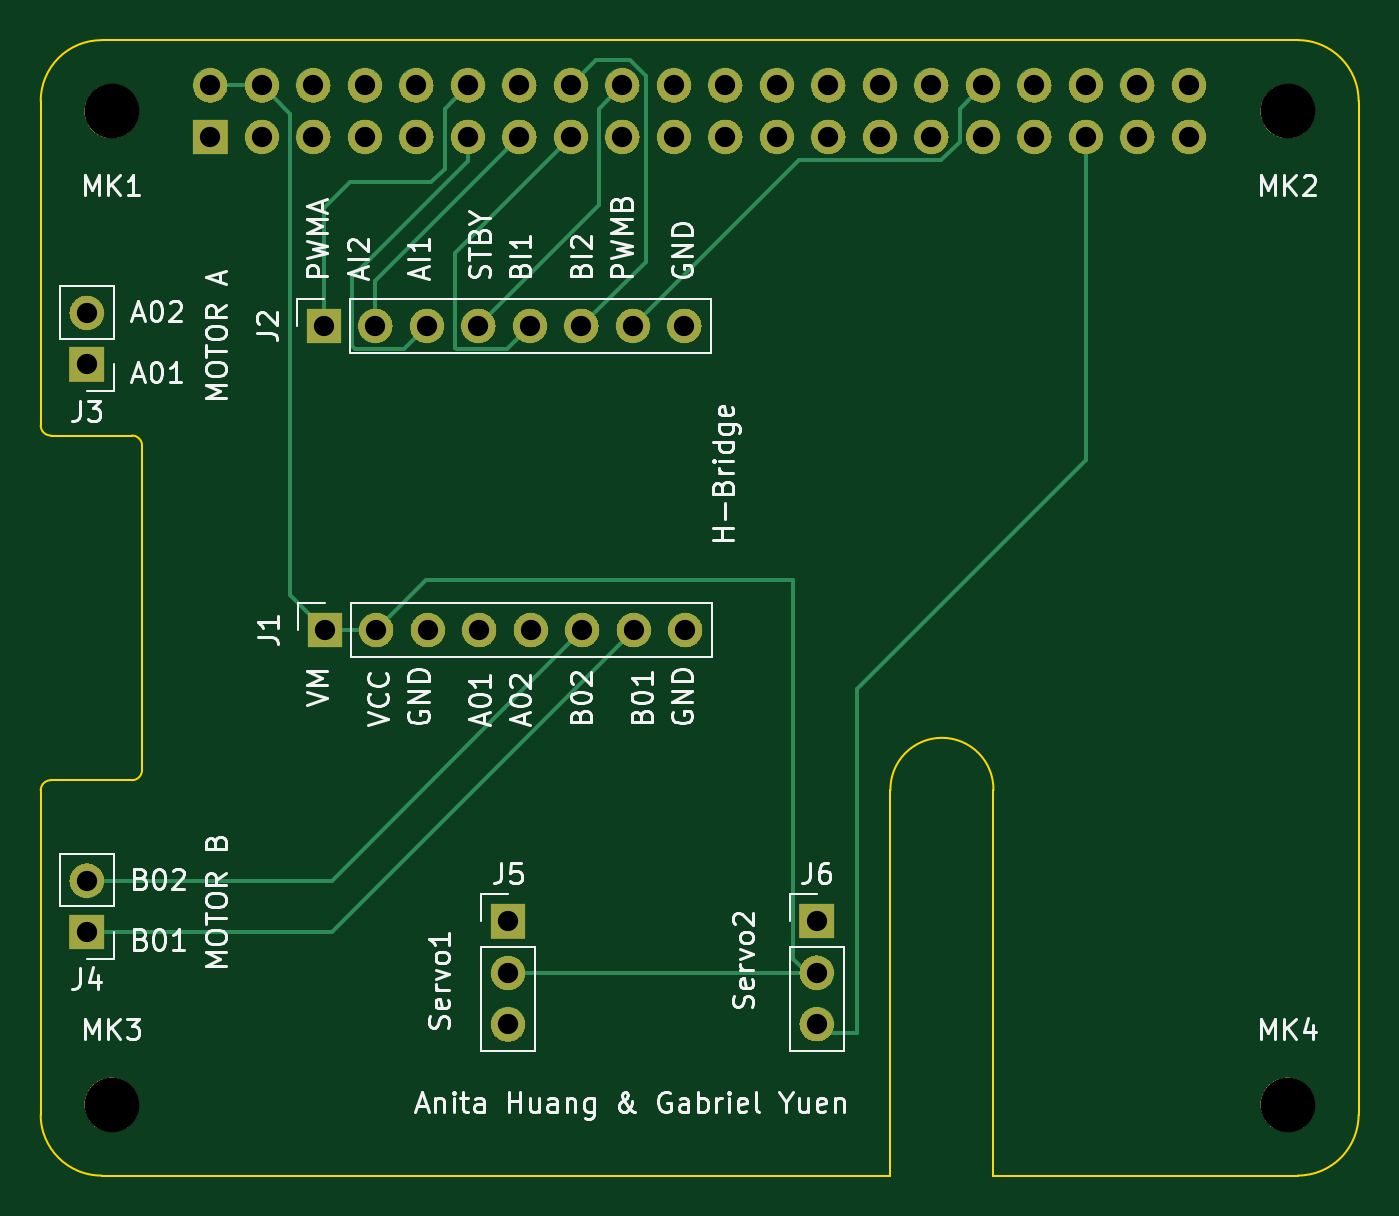
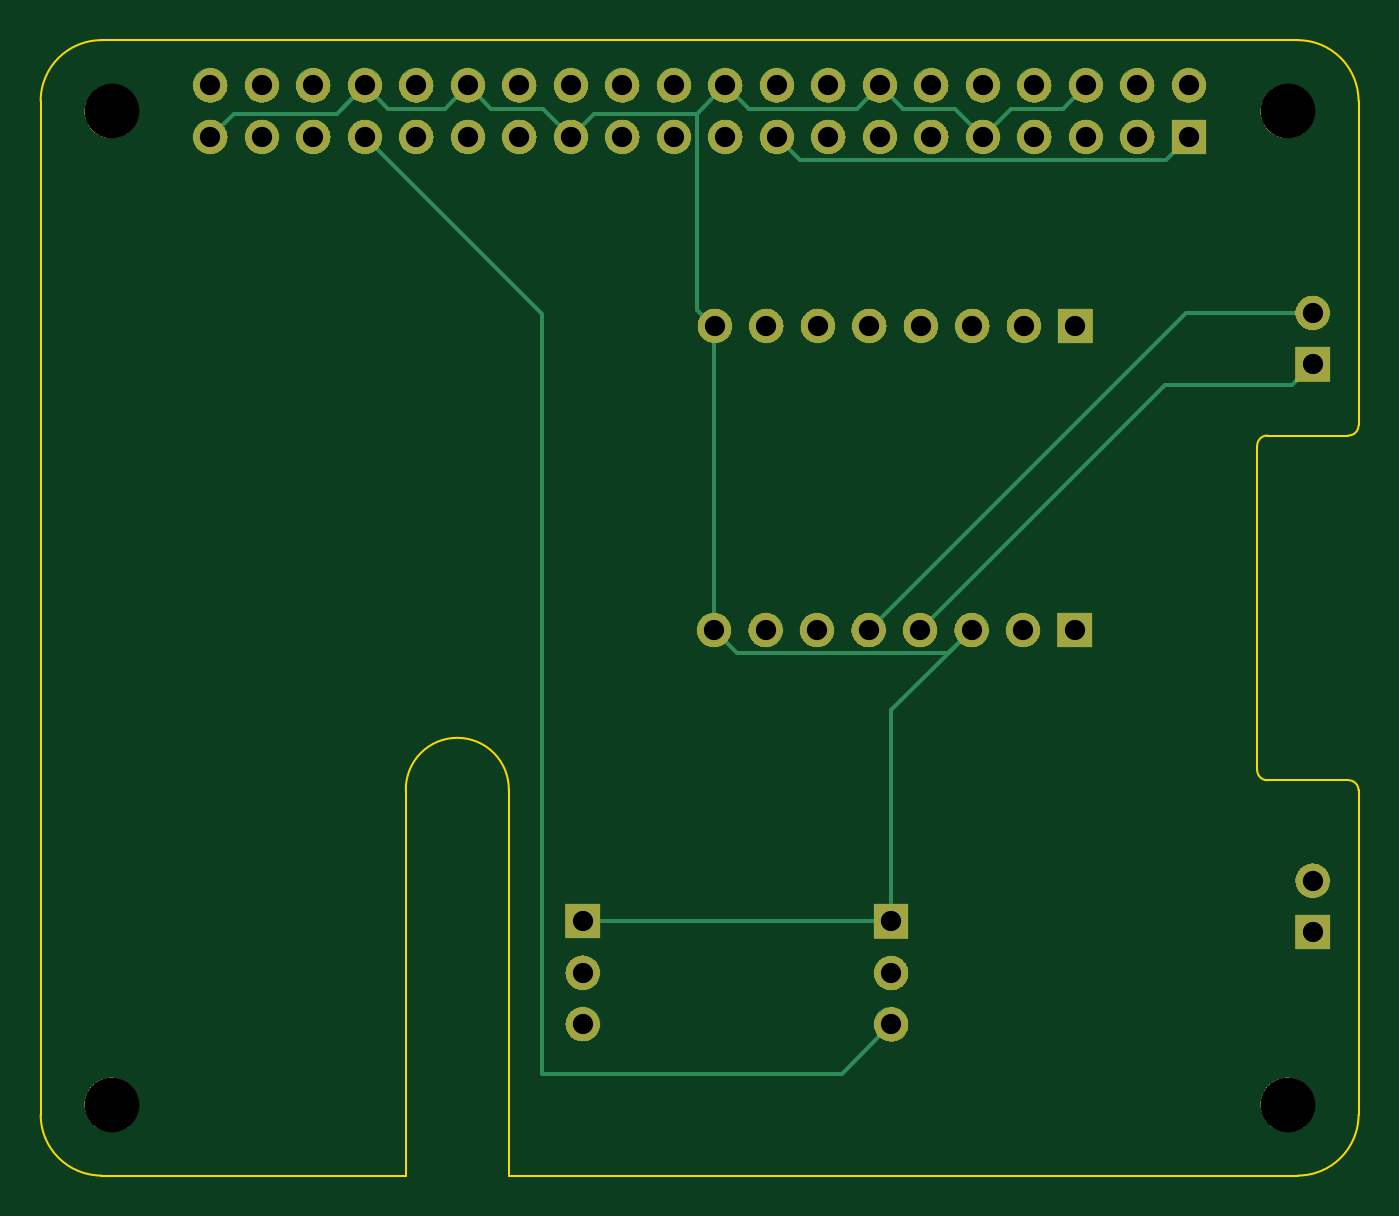
Circuit board: 8 layer files. Board 65.0 x 56.0 mm.
- bottom_copper: AnitaHuang-B_Cu.gbl (4614 bytes)
- bottom_mask: AnitaHuang-B_Mask.gbs (191593 bytes)
- outline: AnitaHuang-Edge_Cuts.gm1 (1742 bytes)
- top_copper: AnitaHuang-F_Cu.gtl (5031 bytes)
- top_mask: AnitaHuang-F_Mask.gts (191593 bytes)
- top_silk: AnitaHuang-F_Silkscreen.gto (65109 bytes)
- drill: AnitaHuang-NPTH.drl (391 bytes)
- drill: AnitaHuang-PTH.drl (1249 bytes)

=== bottom_copper: AnitaHuang-B_Cu.gbl ===
G04 #@! TF.GenerationSoftware,KiCad,Pcbnew,8.0.5*
G04 #@! TF.CreationDate,2026-05-04T20:37:07-07:00*
G04 #@! TF.ProjectId,AnitaHuang,416e6974-6148-4756-916e-672e6b696361,rev?*
G04 #@! TF.SameCoordinates,Original*
G04 #@! TF.FileFunction,Copper,L2,Bot*
G04 #@! TF.FilePolarity,Positive*
%FSLAX46Y46*%
G04 Gerber Fmt 4.6, Leading zero omitted, Abs format (unit mm)*
G04 Created by KiCad (PCBNEW 8.0.5) date 2026-05-04 20:37:07*
%MOMM*%
%LPD*%
G01*
G04 APERTURE LIST*
G04 #@! TA.AperFunction,ComponentPad*
%ADD10R,1.700000X1.700000*%
G04 #@! TD*
G04 #@! TA.AperFunction,ComponentPad*
%ADD11O,1.700000X1.700000*%
G04 #@! TD*
G04 #@! TA.AperFunction,Conductor*
%ADD12C,0.200000*%
G04 #@! TD*
G04 APERTURE END LIST*
D10*
X74000000Y-63000000D03*
D11*
X74000000Y-60460000D03*
D10*
X110000000Y-90460000D03*
D11*
X110000000Y-93000000D03*
X110000000Y-95540000D03*
D10*
X85700000Y-61100000D03*
D11*
X88240000Y-61100000D03*
X90780000Y-61100000D03*
X93320000Y-61100000D03*
X95860000Y-61100000D03*
X98400000Y-61100000D03*
X100940000Y-61100000D03*
X103480000Y-61100000D03*
D10*
X74000000Y-91000000D03*
D11*
X74000000Y-88460000D03*
D10*
X85740000Y-76100000D03*
D11*
X88280000Y-76100000D03*
X90820000Y-76100000D03*
X93360000Y-76100000D03*
X95900000Y-76100000D03*
X98440000Y-76100000D03*
X100980000Y-76100000D03*
X103520000Y-76100000D03*
D10*
X94777505Y-90475000D03*
D11*
X94777505Y-93015000D03*
X94777505Y-95555000D03*
D10*
X80100000Y-51780000D03*
D11*
X80100000Y-49240000D03*
X82640000Y-51780000D03*
X82640000Y-49240000D03*
X85180000Y-51780000D03*
X85180000Y-49240000D03*
X87720000Y-51780000D03*
X87720000Y-49240000D03*
X90260000Y-51780000D03*
X90260000Y-49240000D03*
X92800000Y-51780000D03*
X92800000Y-49240000D03*
X95340000Y-51780000D03*
X95340000Y-49240000D03*
X97880000Y-51780000D03*
X97880000Y-49240000D03*
X100420000Y-51780000D03*
X100420000Y-49240000D03*
X102960000Y-51780000D03*
X102960000Y-49240000D03*
X105500000Y-51780000D03*
X105500000Y-49240000D03*
X108040000Y-51780000D03*
X108040000Y-49240000D03*
X110580000Y-51780000D03*
X110580000Y-49240000D03*
X113120000Y-51780000D03*
X113120000Y-49240000D03*
X115660000Y-51780000D03*
X115660000Y-49240000D03*
X118200000Y-51780000D03*
X118200000Y-49240000D03*
X120740000Y-51780000D03*
X120740000Y-49240000D03*
X123280000Y-51780000D03*
X123280000Y-49240000D03*
X125820000Y-51780000D03*
X125820000Y-49240000D03*
X128360000Y-51780000D03*
X128360000Y-49240000D03*
D12*
X81250000Y-52930000D02*
X99270000Y-52930000D01*
X99270000Y-52930000D02*
X100420000Y-51780000D01*
X80100000Y-51780000D02*
X81250000Y-52930000D01*
X114510000Y-50390000D02*
X111970000Y-50390000D01*
X103480000Y-61100000D02*
X103520000Y-61140000D01*
X128360000Y-51780000D02*
X127210000Y-50630000D01*
X88870000Y-50390000D02*
X86330000Y-50390000D01*
X122130000Y-50630000D02*
X120740000Y-49240000D01*
X90820000Y-76100000D02*
X91970000Y-77250000D01*
X90260000Y-51780000D02*
X88870000Y-50390000D01*
X103520000Y-61140000D02*
X104350000Y-60310000D01*
X109985000Y-90475000D02*
X110000000Y-90460000D01*
X120740000Y-49240000D02*
X119590000Y-50390000D01*
X95340000Y-49240000D02*
X94190000Y-50390000D01*
X119590000Y-50390000D02*
X116810000Y-50390000D01*
X102370000Y-77250000D02*
X103520000Y-76100000D01*
X96490000Y-50390000D02*
X95340000Y-49240000D01*
X104350000Y-60310000D02*
X104350000Y-50630000D01*
X94777505Y-90475000D02*
X109985000Y-90475000D01*
X86330000Y-50390000D02*
X85180000Y-49240000D01*
X111970000Y-50390000D02*
X110580000Y-51780000D01*
X115660000Y-49240000D02*
X114510000Y-50390000D01*
X104350000Y-50630000D02*
X102960000Y-49240000D01*
X116810000Y-50390000D02*
X115660000Y-49240000D01*
X94777505Y-90475000D02*
X94777505Y-80057505D01*
X103520000Y-76100000D02*
X103520000Y-61140000D01*
X121890000Y-50390000D02*
X120740000Y-49240000D01*
X109430000Y-50630000D02*
X104350000Y-50630000D01*
X102960000Y-49240000D02*
X101810000Y-50390000D01*
X94190000Y-50390000D02*
X91650000Y-50390000D01*
X94777505Y-80057505D02*
X90820000Y-76100000D01*
X110580000Y-51780000D02*
X109430000Y-50630000D01*
X91650000Y-50390000D02*
X90260000Y-51780000D01*
X101810000Y-50390000D02*
X96490000Y-50390000D01*
X127210000Y-50630000D02*
X122130000Y-50630000D01*
X91970000Y-77250000D02*
X102370000Y-77250000D01*
X74000000Y-60460000D02*
X80260000Y-60460000D01*
X80260000Y-60460000D02*
X95900000Y-76100000D01*
X81260000Y-64000000D02*
X93360000Y-76100000D01*
X74000000Y-63000000D02*
X75000000Y-64000000D01*
X75000000Y-64000000D02*
X81260000Y-64000000D01*
X112000000Y-60520000D02*
X120740000Y-51780000D01*
X97222505Y-98000000D02*
X112000000Y-98000000D01*
X112000000Y-98000000D02*
X112000000Y-60520000D01*
X94777505Y-95555000D02*
X97222505Y-98000000D01*
M02*

=== bottom_mask: AnitaHuang-B_Mask.gbs (191593 bytes, source omitted) ===
=== outline: AnitaHuang-Edge_Cuts.gm1 ===
G04 #@! TF.GenerationSoftware,KiCad,Pcbnew,8.0.5*
G04 #@! TF.CreationDate,2026-05-04T20:37:07-07:00*
G04 #@! TF.ProjectId,AnitaHuang,416e6974-6148-4756-916e-672e6b696361,rev?*
G04 #@! TF.SameCoordinates,Original*
G04 #@! TF.FileFunction,Profile,NP*
%FSLAX46Y46*%
G04 Gerber Fmt 4.6, Leading zero omitted, Abs format (unit mm)*
G04 Created by KiCad (PCBNEW 8.0.5) date 2026-05-04 20:37:07*
%MOMM*%
%LPD*%
G01*
G04 APERTURE LIST*
G04 #@! TA.AperFunction,Profile*
%ADD10C,0.100000*%
G04 #@! TD*
G04 APERTURE END LIST*
D10*
X71730000Y-84010000D02*
X71730000Y-100010000D01*
X136730000Y-100010000D02*
X136730000Y-50010000D01*
X74730000Y-103010000D02*
X113640000Y-103010000D01*
X76730000Y-83010000D02*
G75*
G02*
X76230000Y-83510000I-500000J0D01*
G01*
X76230000Y-83510000D02*
X72230000Y-83510000D01*
X113639686Y-84010006D02*
G75*
G02*
X118720491Y-84000000I2540314J50006D01*
G01*
X133730000Y-47010000D02*
G75*
G02*
X136730000Y-50010000I0J-3000000D01*
G01*
X72230000Y-66510000D02*
G75*
G02*
X71730000Y-66010000I0J500000D01*
G01*
X136730000Y-100010000D02*
G75*
G02*
X133730000Y-103010000I-3000000J0D01*
G01*
X71730000Y-84010000D02*
G75*
G02*
X72229127Y-83510001I500000J0D01*
G01*
X74730000Y-103010000D02*
G75*
G02*
X71730000Y-100010000I0J3000000D01*
G01*
X76230000Y-66510000D02*
G75*
G02*
X76730000Y-67010000I0J-500000D01*
G01*
X71730000Y-50010000D02*
G75*
G02*
X74730000Y-47010000I3000000J0D01*
G01*
X133730000Y-47010000D02*
X74730000Y-47010000D01*
X72230000Y-66510000D02*
X76230000Y-66510000D01*
X71730000Y-50010000D02*
X71730000Y-66010000D01*
X76730000Y-67010000D02*
X76730000Y-83010000D01*
X113640000Y-103010000D02*
X113639686Y-84010006D01*
X118720000Y-103010000D02*
X133730000Y-103010000D01*
X118720491Y-84000000D02*
X118720000Y-103010000D01*
M02*

=== top_copper: AnitaHuang-F_Cu.gtl ===
G04 #@! TF.GenerationSoftware,KiCad,Pcbnew,8.0.5*
G04 #@! TF.CreationDate,2026-05-04T20:37:07-07:00*
G04 #@! TF.ProjectId,AnitaHuang,416e6974-6148-4756-916e-672e6b696361,rev?*
G04 #@! TF.SameCoordinates,Original*
G04 #@! TF.FileFunction,Copper,L1,Top*
G04 #@! TF.FilePolarity,Positive*
%FSLAX46Y46*%
G04 Gerber Fmt 4.6, Leading zero omitted, Abs format (unit mm)*
G04 Created by KiCad (PCBNEW 8.0.5) date 2026-05-04 20:37:07*
%MOMM*%
%LPD*%
G01*
G04 APERTURE LIST*
G04 #@! TA.AperFunction,ComponentPad*
%ADD10R,1.700000X1.700000*%
G04 #@! TD*
G04 #@! TA.AperFunction,ComponentPad*
%ADD11O,1.700000X1.700000*%
G04 #@! TD*
G04 #@! TA.AperFunction,Conductor*
%ADD12C,0.200000*%
G04 #@! TD*
G04 APERTURE END LIST*
D10*
X74000000Y-63000000D03*
D11*
X74000000Y-60460000D03*
D10*
X110000000Y-90460000D03*
D11*
X110000000Y-93000000D03*
X110000000Y-95540000D03*
D10*
X85700000Y-61100000D03*
D11*
X88240000Y-61100000D03*
X90780000Y-61100000D03*
X93320000Y-61100000D03*
X95860000Y-61100000D03*
X98400000Y-61100000D03*
X100940000Y-61100000D03*
X103480000Y-61100000D03*
D10*
X74000000Y-91000000D03*
D11*
X74000000Y-88460000D03*
D10*
X85740000Y-76100000D03*
D11*
X88280000Y-76100000D03*
X90820000Y-76100000D03*
X93360000Y-76100000D03*
X95900000Y-76100000D03*
X98440000Y-76100000D03*
X100980000Y-76100000D03*
X103520000Y-76100000D03*
D10*
X94777505Y-90475000D03*
D11*
X94777505Y-93015000D03*
X94777505Y-95555000D03*
D10*
X80100000Y-51780000D03*
D11*
X80100000Y-49240000D03*
X82640000Y-51780000D03*
X82640000Y-49240000D03*
X85180000Y-51780000D03*
X85180000Y-49240000D03*
X87720000Y-51780000D03*
X87720000Y-49240000D03*
X90260000Y-51780000D03*
X90260000Y-49240000D03*
X92800000Y-51780000D03*
X92800000Y-49240000D03*
X95340000Y-51780000D03*
X95340000Y-49240000D03*
X97880000Y-51780000D03*
X97880000Y-49240000D03*
X100420000Y-51780000D03*
X100420000Y-49240000D03*
X102960000Y-51780000D03*
X102960000Y-49240000D03*
X105500000Y-51780000D03*
X105500000Y-49240000D03*
X108040000Y-51780000D03*
X108040000Y-49240000D03*
X110580000Y-51780000D03*
X110580000Y-49240000D03*
X113120000Y-51780000D03*
X113120000Y-49240000D03*
X115660000Y-51780000D03*
X115660000Y-49240000D03*
X118200000Y-51780000D03*
X118200000Y-49240000D03*
X120740000Y-51780000D03*
X120740000Y-49240000D03*
X123280000Y-51780000D03*
X123280000Y-49240000D03*
X125820000Y-51780000D03*
X125820000Y-49240000D03*
X128360000Y-51780000D03*
X128360000Y-49240000D03*
D12*
X85740000Y-76100000D02*
X85900000Y-76100000D01*
X90730000Y-73650000D02*
X108850000Y-73650000D01*
X108850000Y-92310000D02*
X108850000Y-73650000D01*
X82640000Y-49240000D02*
X82760000Y-49240000D01*
X80100000Y-49240000D02*
X82640000Y-49240000D01*
X94777505Y-93015000D02*
X109985000Y-93015000D01*
X110000000Y-93460000D02*
X108850000Y-92310000D01*
X88280000Y-76100000D02*
X90730000Y-73650000D01*
X84030000Y-50630000D02*
X84030000Y-74390000D01*
X85740000Y-76100000D02*
X88280000Y-76100000D01*
X84030000Y-74390000D02*
X85740000Y-76100000D01*
X82640000Y-49240000D02*
X84030000Y-50630000D01*
X109985000Y-93015000D02*
X110000000Y-93000000D01*
X85900000Y-76100000D02*
X86000000Y-76000000D01*
X86080000Y-88460000D02*
X98440000Y-76100000D01*
X74000000Y-88460000D02*
X86080000Y-88460000D01*
X86080000Y-91000000D02*
X100980000Y-76100000D01*
X74000000Y-91000000D02*
X86080000Y-91000000D01*
X99270000Y-55150000D02*
X99270000Y-50390000D01*
X93320000Y-61100000D02*
X99270000Y-55150000D01*
X99270000Y-50390000D02*
X100420000Y-49240000D01*
X91650000Y-53350000D02*
X91000000Y-54000000D01*
X87000000Y-54000000D02*
X85700000Y-55300000D01*
X91000000Y-54000000D02*
X87000000Y-54000000D01*
X92800000Y-49240000D02*
X91650000Y-50390000D01*
X91650000Y-50390000D02*
X91650000Y-53350000D01*
X85700000Y-55300000D02*
X85700000Y-61100000D01*
X116136346Y-52930000D02*
X117050000Y-52016346D01*
X109110000Y-52930000D02*
X116136346Y-52930000D01*
X117050000Y-52016346D02*
X117050000Y-50390000D01*
X100940000Y-61100000D02*
X109110000Y-52930000D01*
X117050000Y-50390000D02*
X118200000Y-49240000D01*
X112000000Y-96000000D02*
X112000000Y-79000000D01*
X112000000Y-79000000D02*
X123280000Y-67720000D01*
X123280000Y-67720000D02*
X123280000Y-51780000D01*
X110000000Y-96000000D02*
X112000000Y-96000000D01*
X87090000Y-58692081D02*
X87090000Y-62090000D01*
X87250000Y-62250000D02*
X89630000Y-62250000D01*
X87090000Y-62090000D02*
X87250000Y-62250000D01*
X92800000Y-52982081D02*
X87090000Y-58692081D01*
X92800000Y-51780000D02*
X92800000Y-52982081D01*
X89630000Y-62250000D02*
X90780000Y-61100000D01*
X98400000Y-61100000D02*
X101570000Y-57930000D01*
X99120000Y-48000000D02*
X97880000Y-49240000D01*
X100806346Y-48000000D02*
X99120000Y-48000000D01*
X101570000Y-57930000D02*
X101570000Y-48763654D01*
X101570000Y-48763654D02*
X100806346Y-48000000D01*
X92170000Y-62170000D02*
X92170000Y-57490000D01*
X92250000Y-62250000D02*
X92170000Y-62170000D01*
X92170000Y-57490000D02*
X97880000Y-51780000D01*
X94710000Y-62250000D02*
X92250000Y-62250000D01*
X95860000Y-61100000D02*
X94710000Y-62250000D01*
X88240000Y-58880000D02*
X95340000Y-51780000D01*
X88240000Y-61100000D02*
X88240000Y-58880000D01*
M02*

=== top_mask: AnitaHuang-F_Mask.gts (191593 bytes, source omitted) ===
=== top_silk: AnitaHuang-F_Silkscreen.gto (65109 bytes, source omitted) ===
=== drill: AnitaHuang-NPTH.drl ===
M48
; DRILL file {KiCad 8.0.5} date 2026-05-04T20:37:18-0700
; FORMAT={-:-/ absolute / metric / decimal}
; #@! TF.CreationDate,2026-05-04T20:37:18-07:00
; #@! TF.GenerationSoftware,Kicad,Pcbnew,8.0.5
; #@! TF.FileFunction,NonPlated,1,2,NPTH
FMAT,2
METRIC
; #@! TA.AperFunction,NonPlated,NPTH,ComponentDrill
T1C2.700
%
G90
G05
T1
X75.23Y-50.51
X75.23Y-99.51
X133.23Y-50.51
X133.23Y-99.51
M30

=== drill: AnitaHuang-PTH.drl ===
M48
; DRILL file {KiCad 8.0.5} date 2026-05-04T20:37:18-0700
; FORMAT={-:-/ absolute / metric / decimal}
; #@! TF.CreationDate,2026-05-04T20:37:18-07:00
; #@! TF.GenerationSoftware,Kicad,Pcbnew,8.0.5
; #@! TF.FileFunction,Plated,1,2,PTH
FMAT,2
METRIC
; #@! TA.AperFunction,Plated,PTH,ComponentDrill
T1C1.000
%
G90
G05
T1
X74.0Y-60.46
X74.0Y-63.0
X74.0Y-88.46
X74.0Y-91.0
X80.1Y-49.24
X80.1Y-51.78
X82.64Y-49.24
X82.64Y-51.78
X85.18Y-49.24
X85.18Y-51.78
X85.7Y-61.1
X85.74Y-76.1
X87.72Y-49.24
X87.72Y-51.78
X88.24Y-61.1
X88.28Y-76.1
X90.26Y-49.24
X90.26Y-51.78
X90.78Y-61.1
X90.82Y-76.1
X92.8Y-49.24
X92.8Y-51.78
X93.32Y-61.1
X93.36Y-76.1
X94.778Y-90.475
X94.778Y-93.015
X94.778Y-95.555
X95.34Y-49.24
X95.34Y-51.78
X95.86Y-61.1
X95.9Y-76.1
X97.88Y-49.24
X97.88Y-51.78
X98.4Y-61.1
X98.44Y-76.1
X100.42Y-49.24
X100.42Y-51.78
X100.94Y-61.1
X100.98Y-76.1
X102.96Y-49.24
X102.96Y-51.78
X103.48Y-61.1
X103.52Y-76.1
X105.5Y-49.24
X105.5Y-51.78
X108.04Y-49.24
X108.04Y-51.78
X110.0Y-90.46
X110.0Y-93.0
X110.0Y-95.54
X110.58Y-49.24
X110.58Y-51.78
X113.12Y-49.24
X113.12Y-51.78
X115.66Y-49.24
X115.66Y-51.78
X118.2Y-49.24
X118.2Y-51.78
X120.74Y-49.24
X120.74Y-51.78
X123.28Y-49.24
X123.28Y-51.78
X125.82Y-49.24
X125.82Y-51.78
X128.36Y-49.24
X128.36Y-51.78
M30
